Run: headless pygame with SDL's dummy video driver; simulated clock (each Clock.tick advances the game by its frame time, no real sleeping); random seed 0; keys injected as events and as key.get_pressed() state; no mouse input; restart key SPACE tapped at the start of phases 3 and 4.
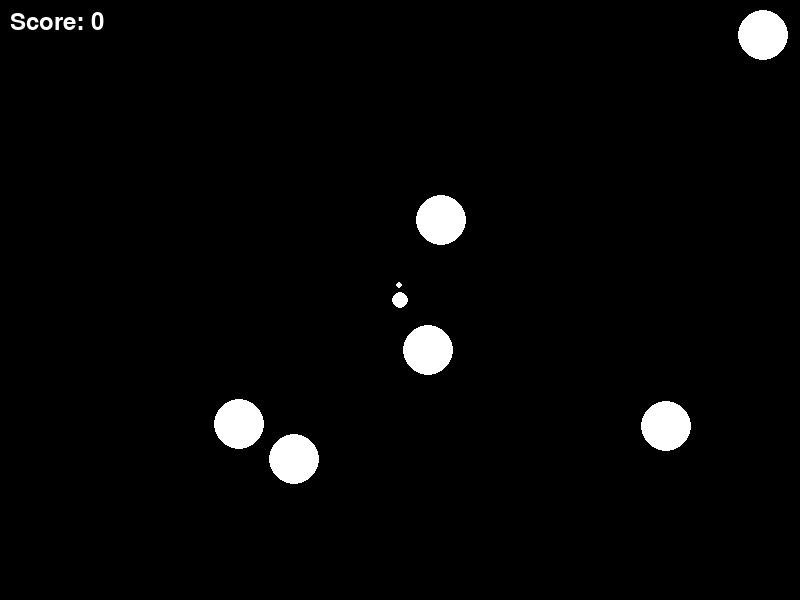
Frame 1 of 4 · flips 1–60 · no input
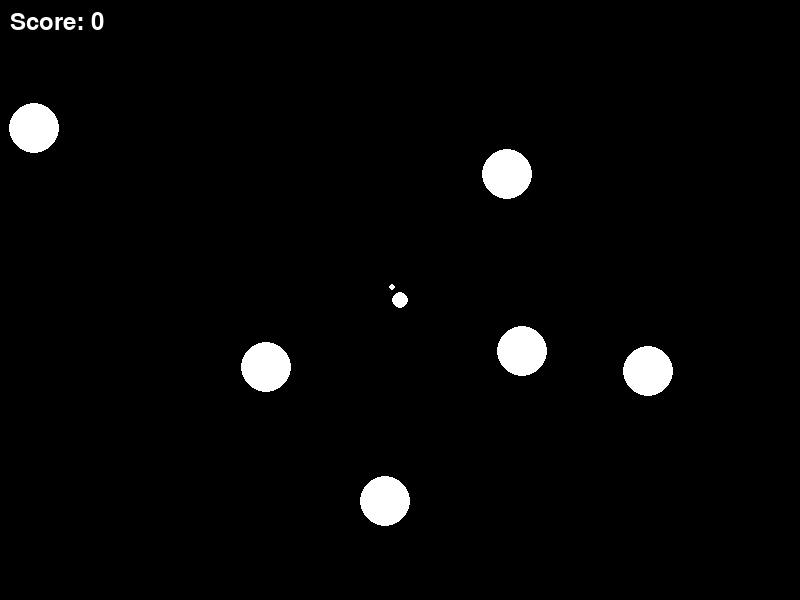
Frame 2 of 4 · flips 61–180 · tapped SPACE, RETURN · held RIGHT (→), D
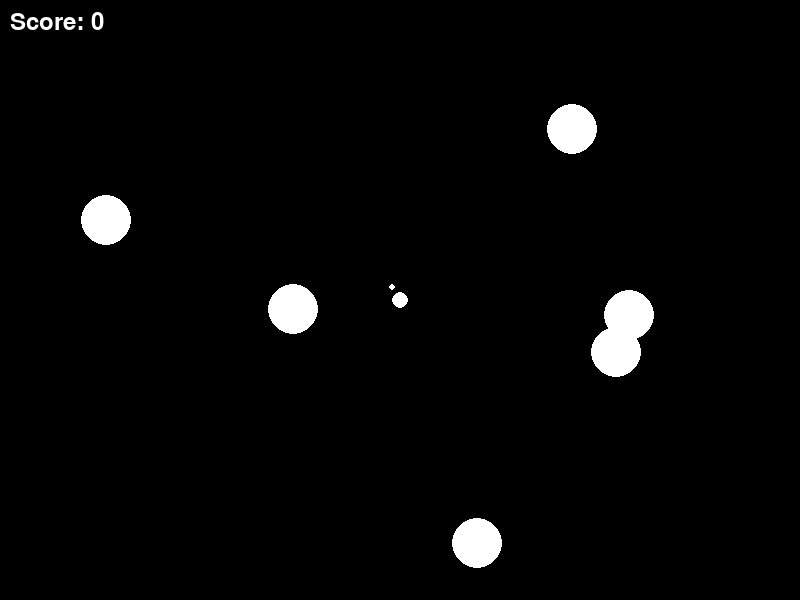
Frame 3 of 4 · flips 181–300 · tapped SPACE · held DOWN (↓), S
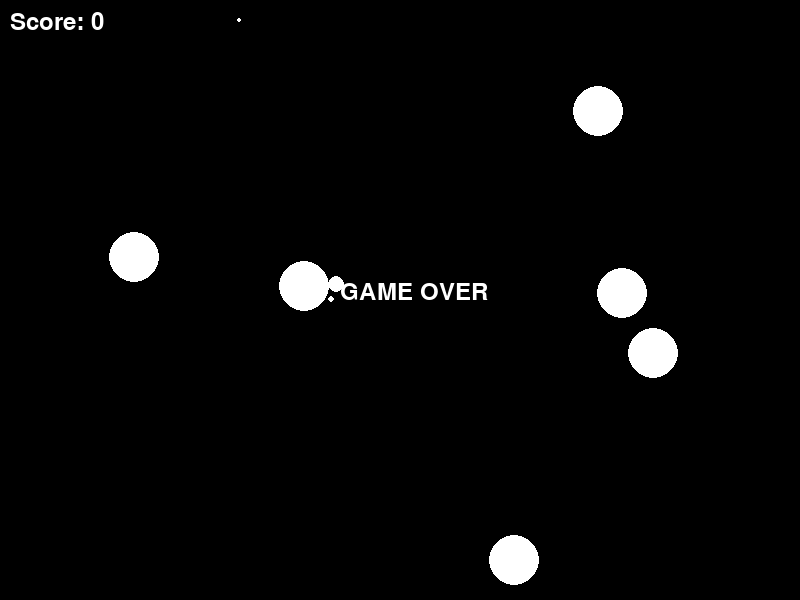
Frame 4 of 4 · flips 301–420 · tapped SPACE · held LEFT (←), A, UP (↑), W

The pygame program that drew these frames:

import pygame
import sys
import math
import random

pygame.init()
screen = pygame.display.set_mode((800, 600))
pygame.display.set_caption("Asteroids")
clock = pygame.time.Clock()

# Ship variables
ship_x, ship_y = 400.0, 300.0
ship_angle = -1.5708
ship_vx, ship_vy = 0.0, 0.0

# Game state
game_over = False
score = 0

# Asteroids
ax, ay, avx, avy, asize, aalive = [], [], [], [], [], []

# Bullets
bx, by, bvx, bvy, blife = [], [], [], [], []

def load():
    global ax, ay, avx, avy, asize, aalive
    for _ in range(6):
        ax.append(random.uniform(0.0, 800.0))
        ay.append(random.uniform(0.0, 600.0))
        avx.append(random.uniform(-60.0, 60.0))
        avy.append(random.uniform(-60.0, 60.0))
        asize.append(25.0)
        aalive.append(1.0)

def update(dt):
    global ship_x, ship_y, ship_angle, ship_vx, ship_vy, game_over, score
    keys = pygame.key.get_pressed()
    if not game_over:
        if keys[pygame.K_LEFT]:
            ship_angle -= 3.0 * dt
        if keys[pygame.K_RIGHT]:
            ship_angle += 3.0 * dt
        if keys[pygame.K_UP]:
            ship_vx += math.cos(ship_angle) * 300.0 * dt
            ship_vy += math.sin(ship_angle) * 300.0 * dt

        ship_vx *= 0.99
        ship_vy *= 0.99
        ship_x += ship_vx * dt
        ship_y += ship_vy * dt

        # Wrap ship
        if ship_x > 800.0:
            ship_x = 0.0
        if ship_x < 0.0:
            ship_x = 800.0
        if ship_y > 600.0:
            ship_y = 0.0
        if ship_y < 0.0:
            ship_y = 600.0

        # Move asteroids
        for i in range(len(ax)):
            if aalive[i] == 1.0:
                ax[i] += avx[i] * dt
                ay[i] += avy[i] * dt
                if ax[i] > 800.0:
                    ax[i] = 0.0
                if ax[i] < 0.0:
                    ax[i] = 800.0
                if ay[i] > 600.0:
                    ay[i] = 0.0
                if ay[i] < 0.0:
                    ay[i] = 600.0

        # Move bullets
        for j in range(len(bx)):
            if blife[j] > 0.0:
                bx[j] += bvx[j] * dt
                by[j] += bvy[j] * dt
                blife[j] -= dt

        # Bullet-asteroid collision
        for i in range(len(ax)):
            if aalive[i] == 1.0:
                for j in range(len(bx)):
                    if blife[j] > 0.0:
                        ddx = bx[j] - ax[i]
                        ddy = by[j] - ay[i]
                        if math.sqrt(ddx * ddx + ddy * ddy) < asize[i]:
                            aalive[i] = 0.0
                            blife[j] = 0.0
                            score += 1

        # Ship-asteroid collision
        for i in range(len(ax)):
            if aalive[i] == 1.0:
                sdx = ship_x - ax[i]
                sdy = ship_y - ay[i]
                if math.sqrt(sdx * sdx + sdy * sdy) < asize[i] + 8.0:
                    game_over = True

def keypressed(k):
    global bx, by, bvx, bvy, blife
    if k == pygame.K_SPACE and not game_over:
        nx = ship_x + math.cos(ship_angle) * 15.0
        ny = ship_y + math.sin(ship_angle) * 15.0
        bx.append(nx)
        by.append(ny)
        bvx.append(math.cos(ship_angle) * 400.0)
        bvy.append(math.sin(ship_angle) * 400.0)
        blife.append(2.0)

def draw():
    screen.fill((0, 0, 0))
    pygame.draw.circle(screen, (255, 255, 255), (int(ship_x), int(ship_y)), 8)
    pygame.draw.circle(screen, (255, 255, 255), (int(ship_x + math.cos(ship_angle) * 15.0), int(ship_y + math.sin(ship_angle) * 15.0)), 3)
    
    for i in range(len(ax)):
        if aalive[i] == 1.0:
            pygame.draw.circle(screen, (255, 255, 255), (int(ax[i]), int(ay[i])), int(asize[i]))
    
    for j in range(len(bx)):
        if blife[j] > 0.0:
            pygame.draw.circle(screen, (255, 255, 255), (int(bx[j]), int(by[j])), 2)
    
    font = pygame.font.Font(None, 36)
    text = font.render(f"Score: {score}", True, (255, 255, 255))
    screen.blit(text, (10, 10))
    
    if game_over:
        game_over_text = font.render("GAME OVER", True, (255, 255, 255))
        screen.blit(game_over_text, (340, 280))

load()
running = True
while running:
    dt = clock.tick(60) / 1000.0

    for event in pygame.event.get():
        if event.type == pygame.QUIT:
            running = False
        if event.type == pygame.KEYDOWN:
            keypressed(event.key)

    update(dt)
    draw()
    pygame.display.flip()

pygame.quit()
sys.exit()
